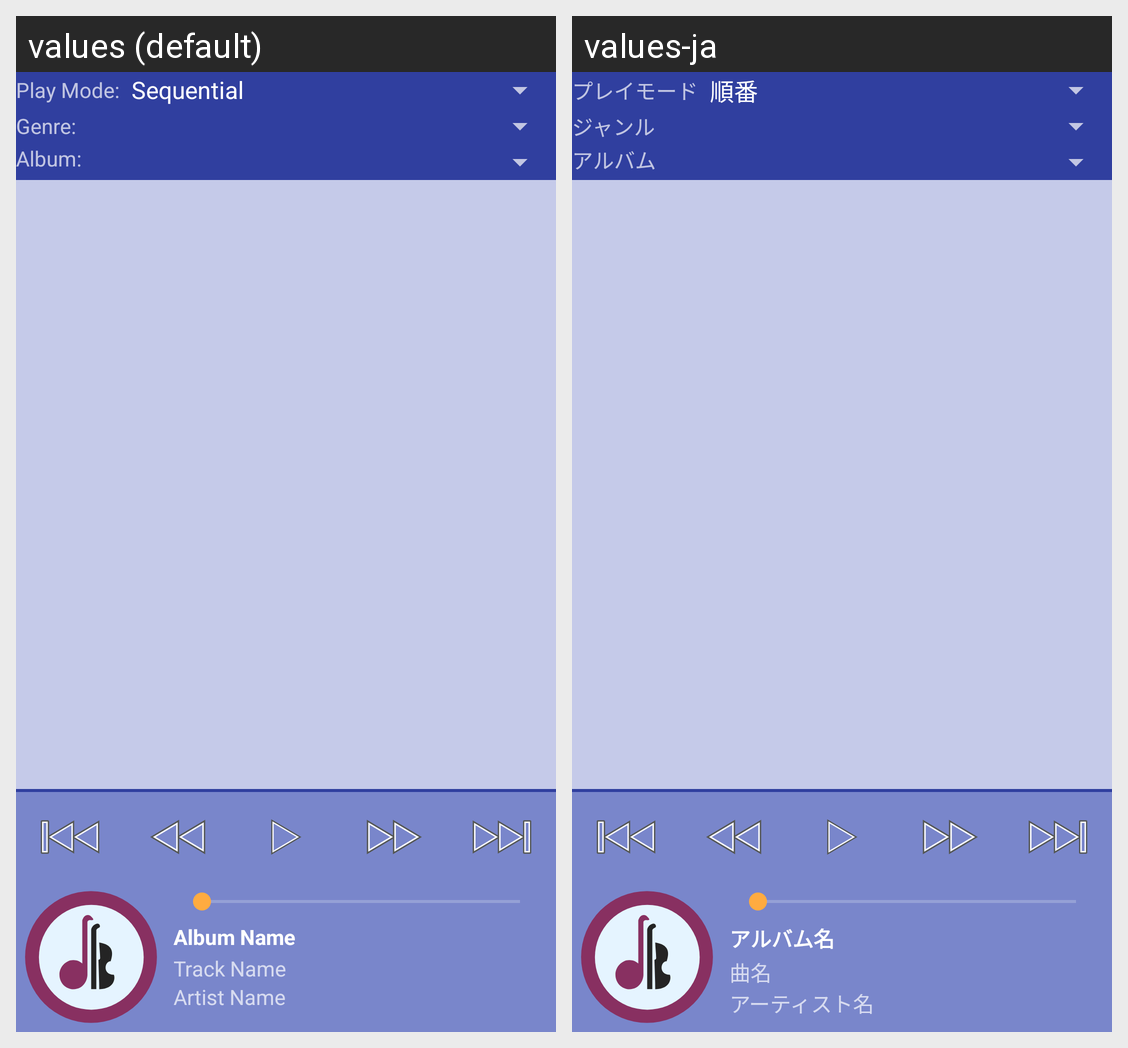

The Android screen above is rendered under two locales of the same app. Produce the string resources it draws, with the default and per-locale values.
Android screen res/layout/main_activity.xml rendered under 2 locales, left to right: values (default), values-ja. Device: Nexus 5 (rendered at 1080×1920; each locale shown at half size, 540×960, under a caption strip naming it); theme AppTheme.
Strings drawn on this screen, with the default value and each locale's value (text and hints the layout hard-codes, and strings that could not be matched under every locale, appear in the picture but are not listed):

mode_spinner_label
  values: Play Mode:
  values-ja: プレイモード

genre_spinner_label
  values: Genre:
  values-ja: ジャンル

album_spinner_label
  values: Album:
  values-ja: アルバム

album_placeholder
  values: Album Name
  values-ja: アルバム名

track_placeholder
  values: Track Name
  values-ja: 曲名

artist_placeholder
  values: Artist Name
  values-ja: アーティスト名
